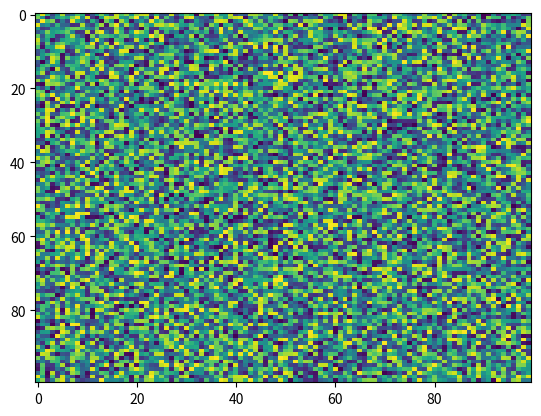

This figure's Python source:
import matplotlib.pyplot as plt
import numpy as np
X = np.random.rand(100, 100)
plt.imshow(X, 'viridis', alpha=None, norm=None, origin='upper', interpolation='nearest', vmax=None, filternorm=True, aspect='auto', vmin=None, interpolation_stage=None)
